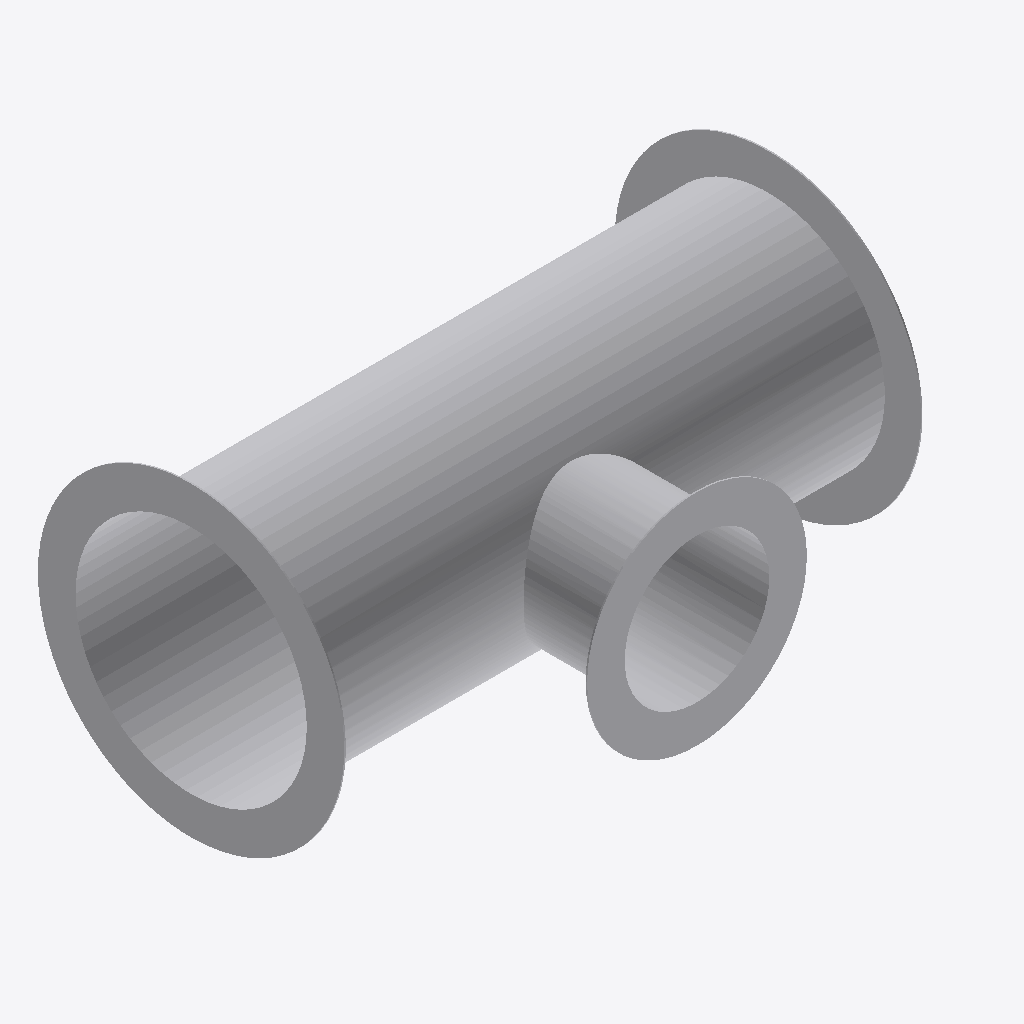
Isometric view of an IFC building model (IFC-SPF (STEP), schema IFC4, length unit millimetre), seen from the south-west, elements coloured by IFC class: 1 other element (light grey).
Extent 0.400 m × 0.256 m × 0.212 m (x, y, z). Elements (1): 1 IfcBuildingElementProxy.

HEADER;
FILE_DESCRIPTION((''),'2;1');
FILE_NAME('','2024-09-23T10:51:25',(''),(''),'Processor version 5.1.0.0','Xbim.IO.MemoryModel','');
FILE_SCHEMA(('IFC4'));
ENDSEC;
DATA;
#1=IFCPROJECT('058UcBOhPDxgQY2GOonmkR',#2,'Project',$,$,$,$,(#19,#22,#23),#7);
#94=IFCBUILDINGELEMENTPROXY('0_yNYPNffCAwh_t_NfpdHm',#2,'Круглый тройник',$,$,#116,#95,$,$);
ENDSEC;
